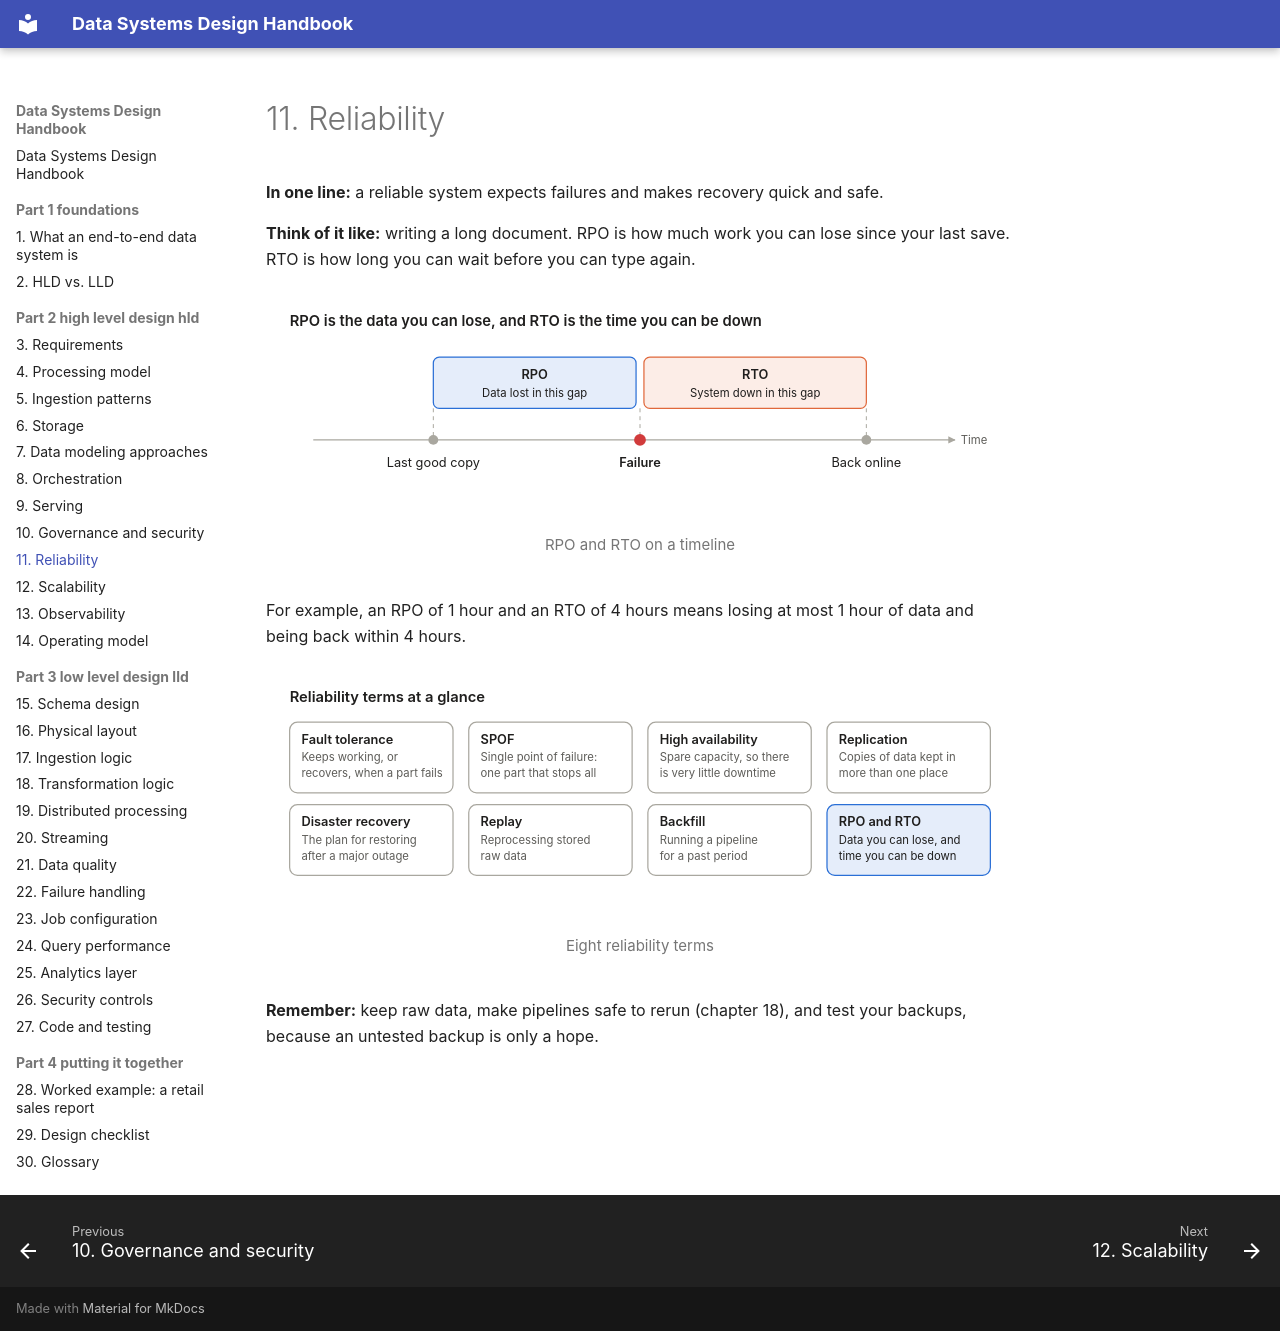

repository: seeralikhith/Data_System_Design · page: part-2-high-level-design-hld/11-reliability/index.html · generator: mkdocs

# 11. Reliability

**In one line:** a reliable system expects failures and makes recovery quick and safe.

**Think of it like:** writing a long document. RPO is how much work you can lose since your last save. RTO is how long you can wait before you can type again.

<figure markdown="span">
  ![RPO and RTO on a timeline](../assets/diagrams/11-1-light.svg#only-light)
  ![RPO and RTO on a timeline](../assets/diagrams/11-1-dark.svg#only-dark)
  <figcaption>RPO and RTO on a timeline</figcaption>
</figure>

For example, an RPO of 1 hour and an RTO of 4 hours means losing at most 1 hour of data and being back within 4 hours.

<figure markdown="span">
  ![Eight reliability terms](../assets/diagrams/11-2-light.svg#only-light)
  ![Eight reliability terms](../assets/diagrams/11-2-dark.svg#only-dark)
  <figcaption>Eight reliability terms</figcaption>
</figure>

**Remember:** keep raw data, make pipelines safe to rerun (chapter 18), and test your backups, because an untested backup is only a hope.
